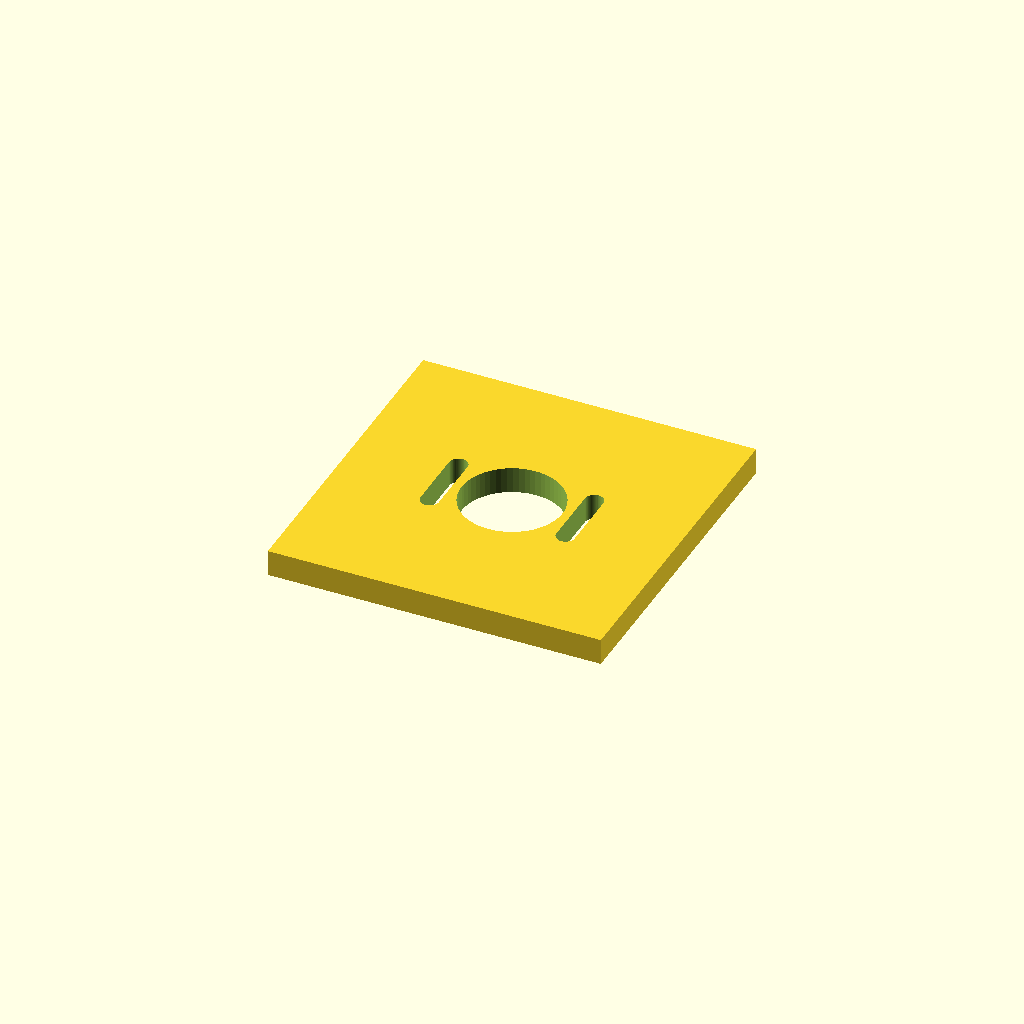
Cell 1 — every parameter at its default value.
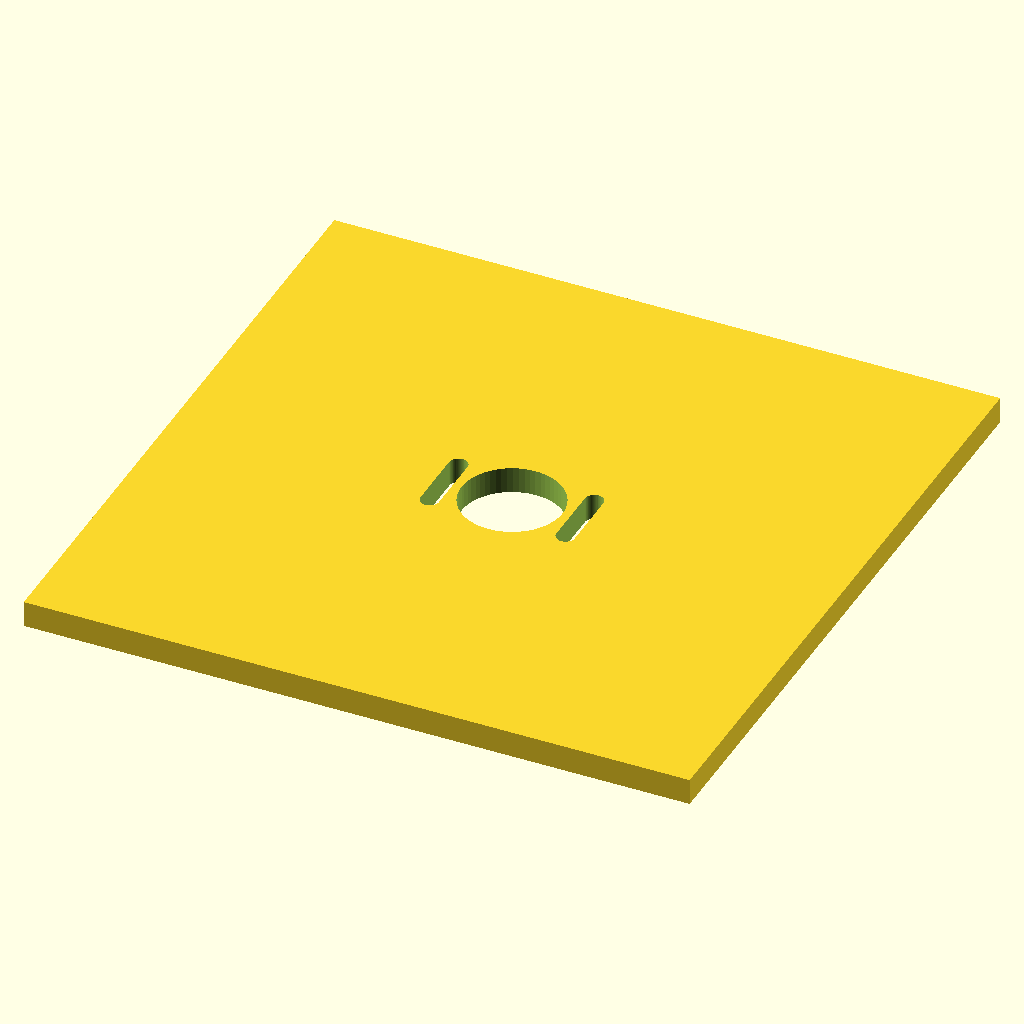
Cell 2: the same model with plate = 152.
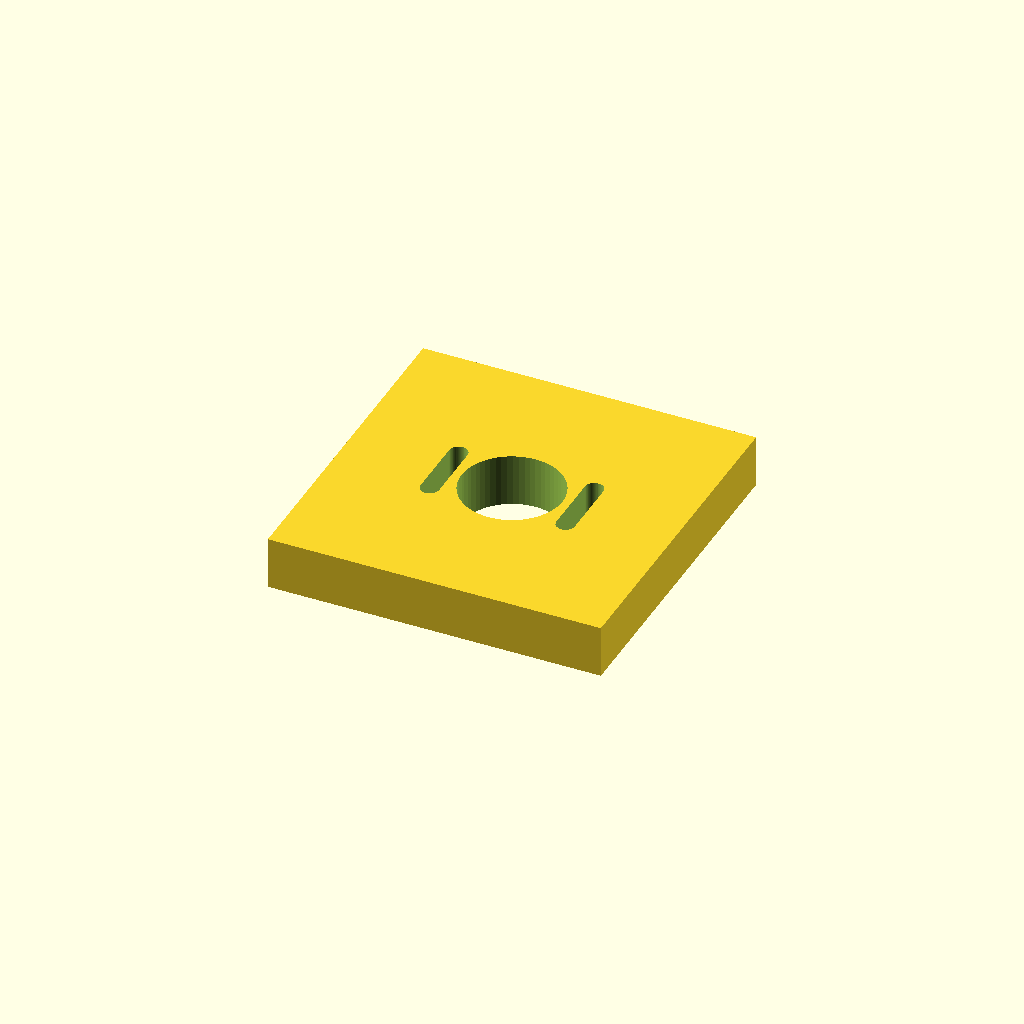
Cell 3: the same model with plate_t = 12.
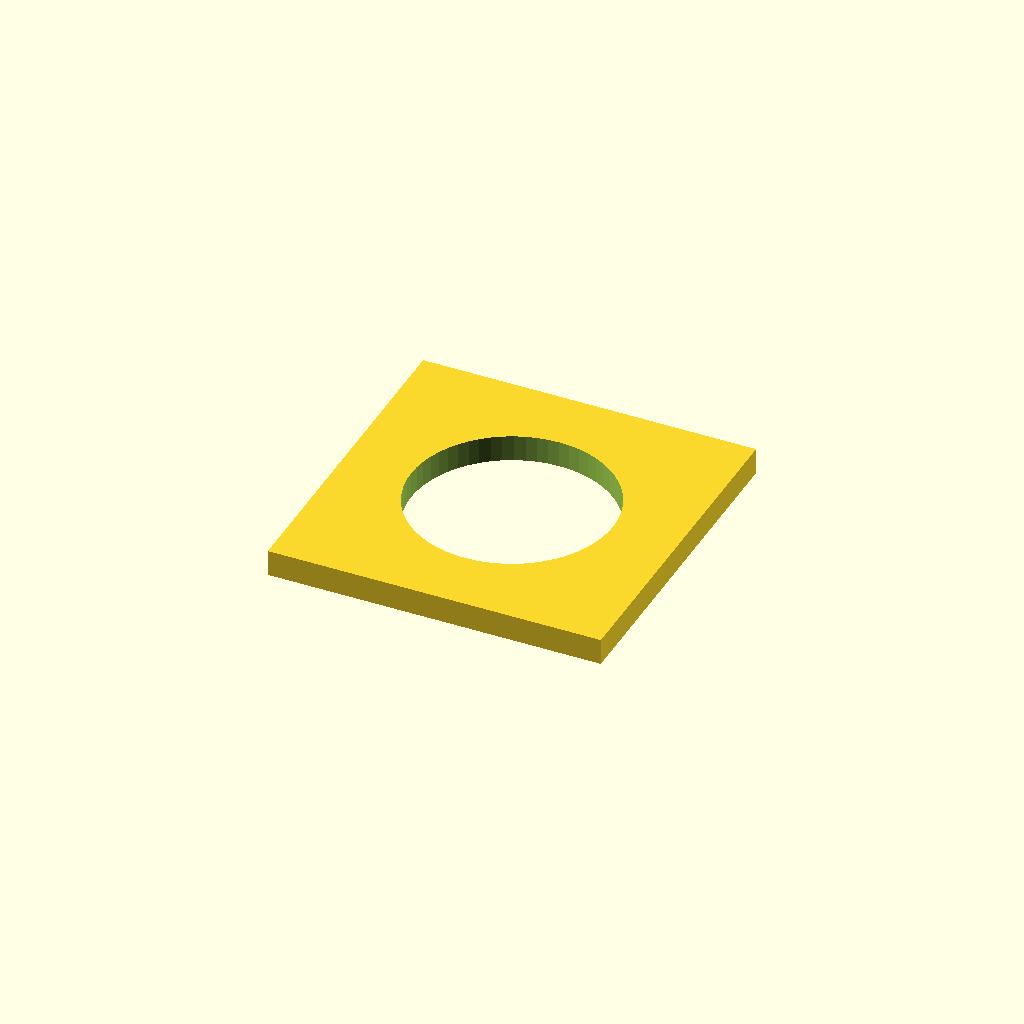
Cell 4 — center_d set to 46, the other parameters unchanged.
One fixed orthographic camera (rotation 55°, 0°, 25°; colour scheme Cornfield) for every cell.
Source of the model, optional_data/data/parts/part_0019.scad:
// NEMA 17 adjustable motor plate, 76 mm square.
$fn = 60;
eps = 0.02;
plate = 76;
plate_t = 6;
hole_pitch = 31;
center_d = 23;
slot_l = 14;
slot_d = 4.2;
module slot(x) {
    hull() {
        translate([x, -slot_l / 2, -plate_t / 2 - eps]) cylinder(d = slot_d, h = plate_t + 2 * eps);
        translate([x, slot_l / 2, -plate_t / 2 - eps]) cylinder(d = slot_d, h = plate_t + 2 * eps);
    }
}
difference() {
    cube([plate, plate, plate_t], center = true);
    translate([0, 0, -plate_t / 2 - eps]) cylinder(d = center_d, h = plate_t + 2 * eps);
    slot(-hole_pitch / 2);
    slot(hole_pitch / 2);
}
Customizer parameters (derived from the source; name, type, default, range or options):
eps: number, default 0.02
plate: number, default 76
plate_t: number, default 6
hole_pitch: number, default 31
center_d: number, default 23
slot_l: number, default 14
slot_d: number, default 4.2
